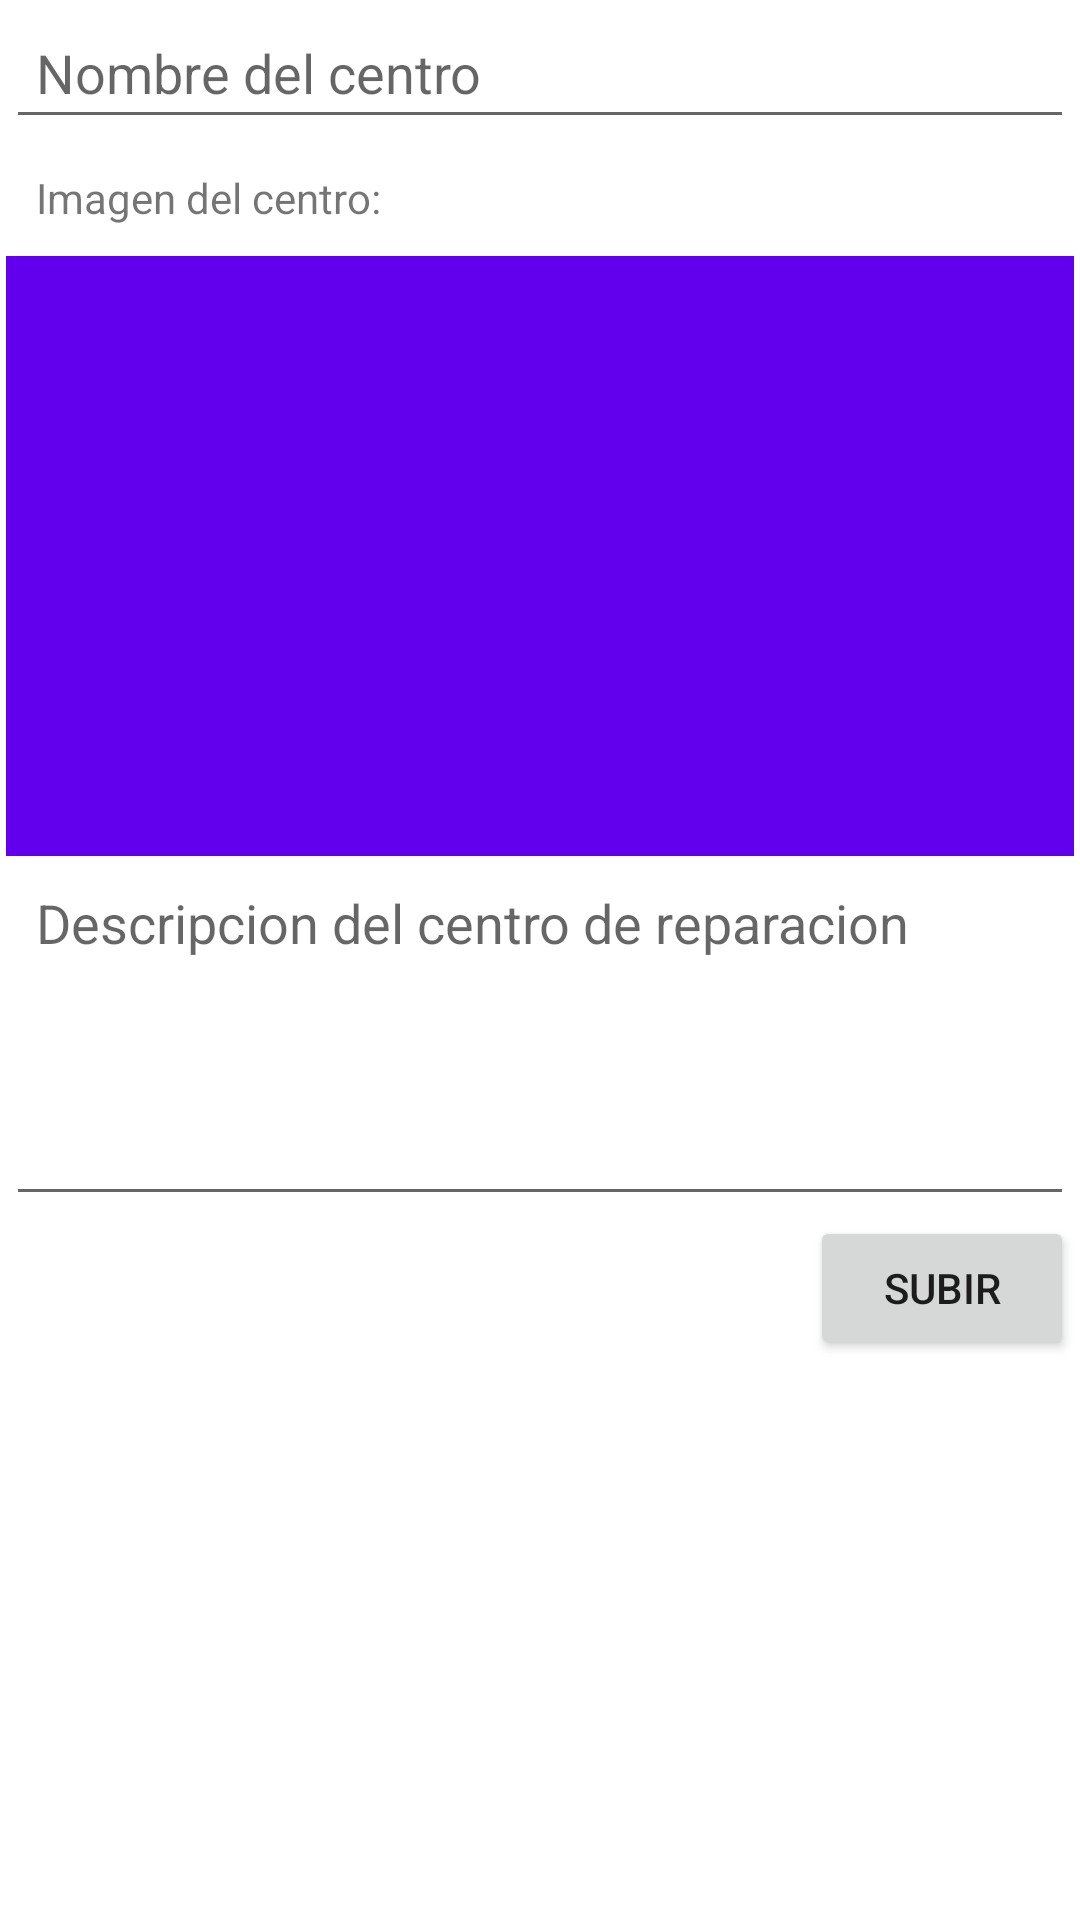

Layout XML and referenced resources for this Android screen:
<!-- AndroidManifest.xml: application theme Theme.ReppMap -->
<!-- res/layout/activity_add_post.xml -->
<?xml version="1.0" encoding="utf-8"?>
<ScrollView xmlns:android="http://schemas.android.com/apk/res/android"
    xmlns:app="http://schemas.android.com/apk/res-auto"
    xmlns:tools="http://schemas.android.com/tools"
    android:layout_width="match_parent"
    android:layout_height="match_parent"
    tools:context=".AddPostActivity">

    <LinearLayout
        android:layout_width="match_parent"
        android:layout_height="wrap_content"
        android:layout_margin="2dp"
        android:orientation="vertical">

        
        <EditText
            android:id="@+id/pTitleEt"
            android:padding="10dp"
            android:hint="Nombre del centro"
            android:singleLine="true"
            android:layout_width="match_parent"
            android:layout_height="wrap_content"
            />

        <TextView
            android:layout_width="match_parent"
            android:layout_height="wrap_content"
            android:padding="10dp"
            android:text="Imagen del centro:"
            />

        
        <ImageView
            android:id="@+id/pImageIv"
            android:background="@color/purple_500"
            android:layout_width="match_parent"
            android:layout_height="wrap_content"
            android:minHeight="200dp"
            />
        
        <EditText
            android:id="@+id/pDescriptionEt"
            android:padding="10dp"
            android:inputType="textCapSentences|textMultiLine"
            android:hint="Descripcion del centro de reparacion"
            android:minHeight="120dp"
            android:gravity="start"
            android:layout_width="match_parent"
            android:layout_height="wrap_content"
            />

        
        <Button
            android:id="@+id/pUploadBtn"
            android:text="Subir"
            android:layout_gravity="end"
            android:layout_width="wrap_content"
            android:layout_height="wrap_content"/>

    </LinearLayout>

</ScrollView>
<!-- resources referenced by this layout -->
<resources>
  <style name="Theme.ReppMap" parent="Theme.MaterialComponents.DayNight.DarkActionBar">
          
          <item name="colorPrimary">@color/purple_500</item>
          <item name="colorPrimaryVariant">@color/purple_700</item>
          <item name="colorOnPrimary">@color/white</item>
          
          <item name="colorSecondary">@color/teal_200</item>
          <item name="colorSecondaryVariant">@color/teal_700</item>
          <item name="colorOnSecondary">@color/black</item>
          
          <item name="android:statusBarColor" tools:targetApi="l">?attr/colorPrimaryVariant</item>
          
      </style>
  <!-- not gathered from this repository: default colours our renderer supplied (Android Studio template values) -->
  <color name="purple_500">#FF6200EE</color>
  <color name="purple_700">#FF3700B3</color>
  <color name="teal_200">#FF03DAC5</color>
  <color name="teal_700">#FF018786</color>
  <color name="black">#FF000000</color>
  <color name="white">#FFFFFFFF</color>
</resources>
